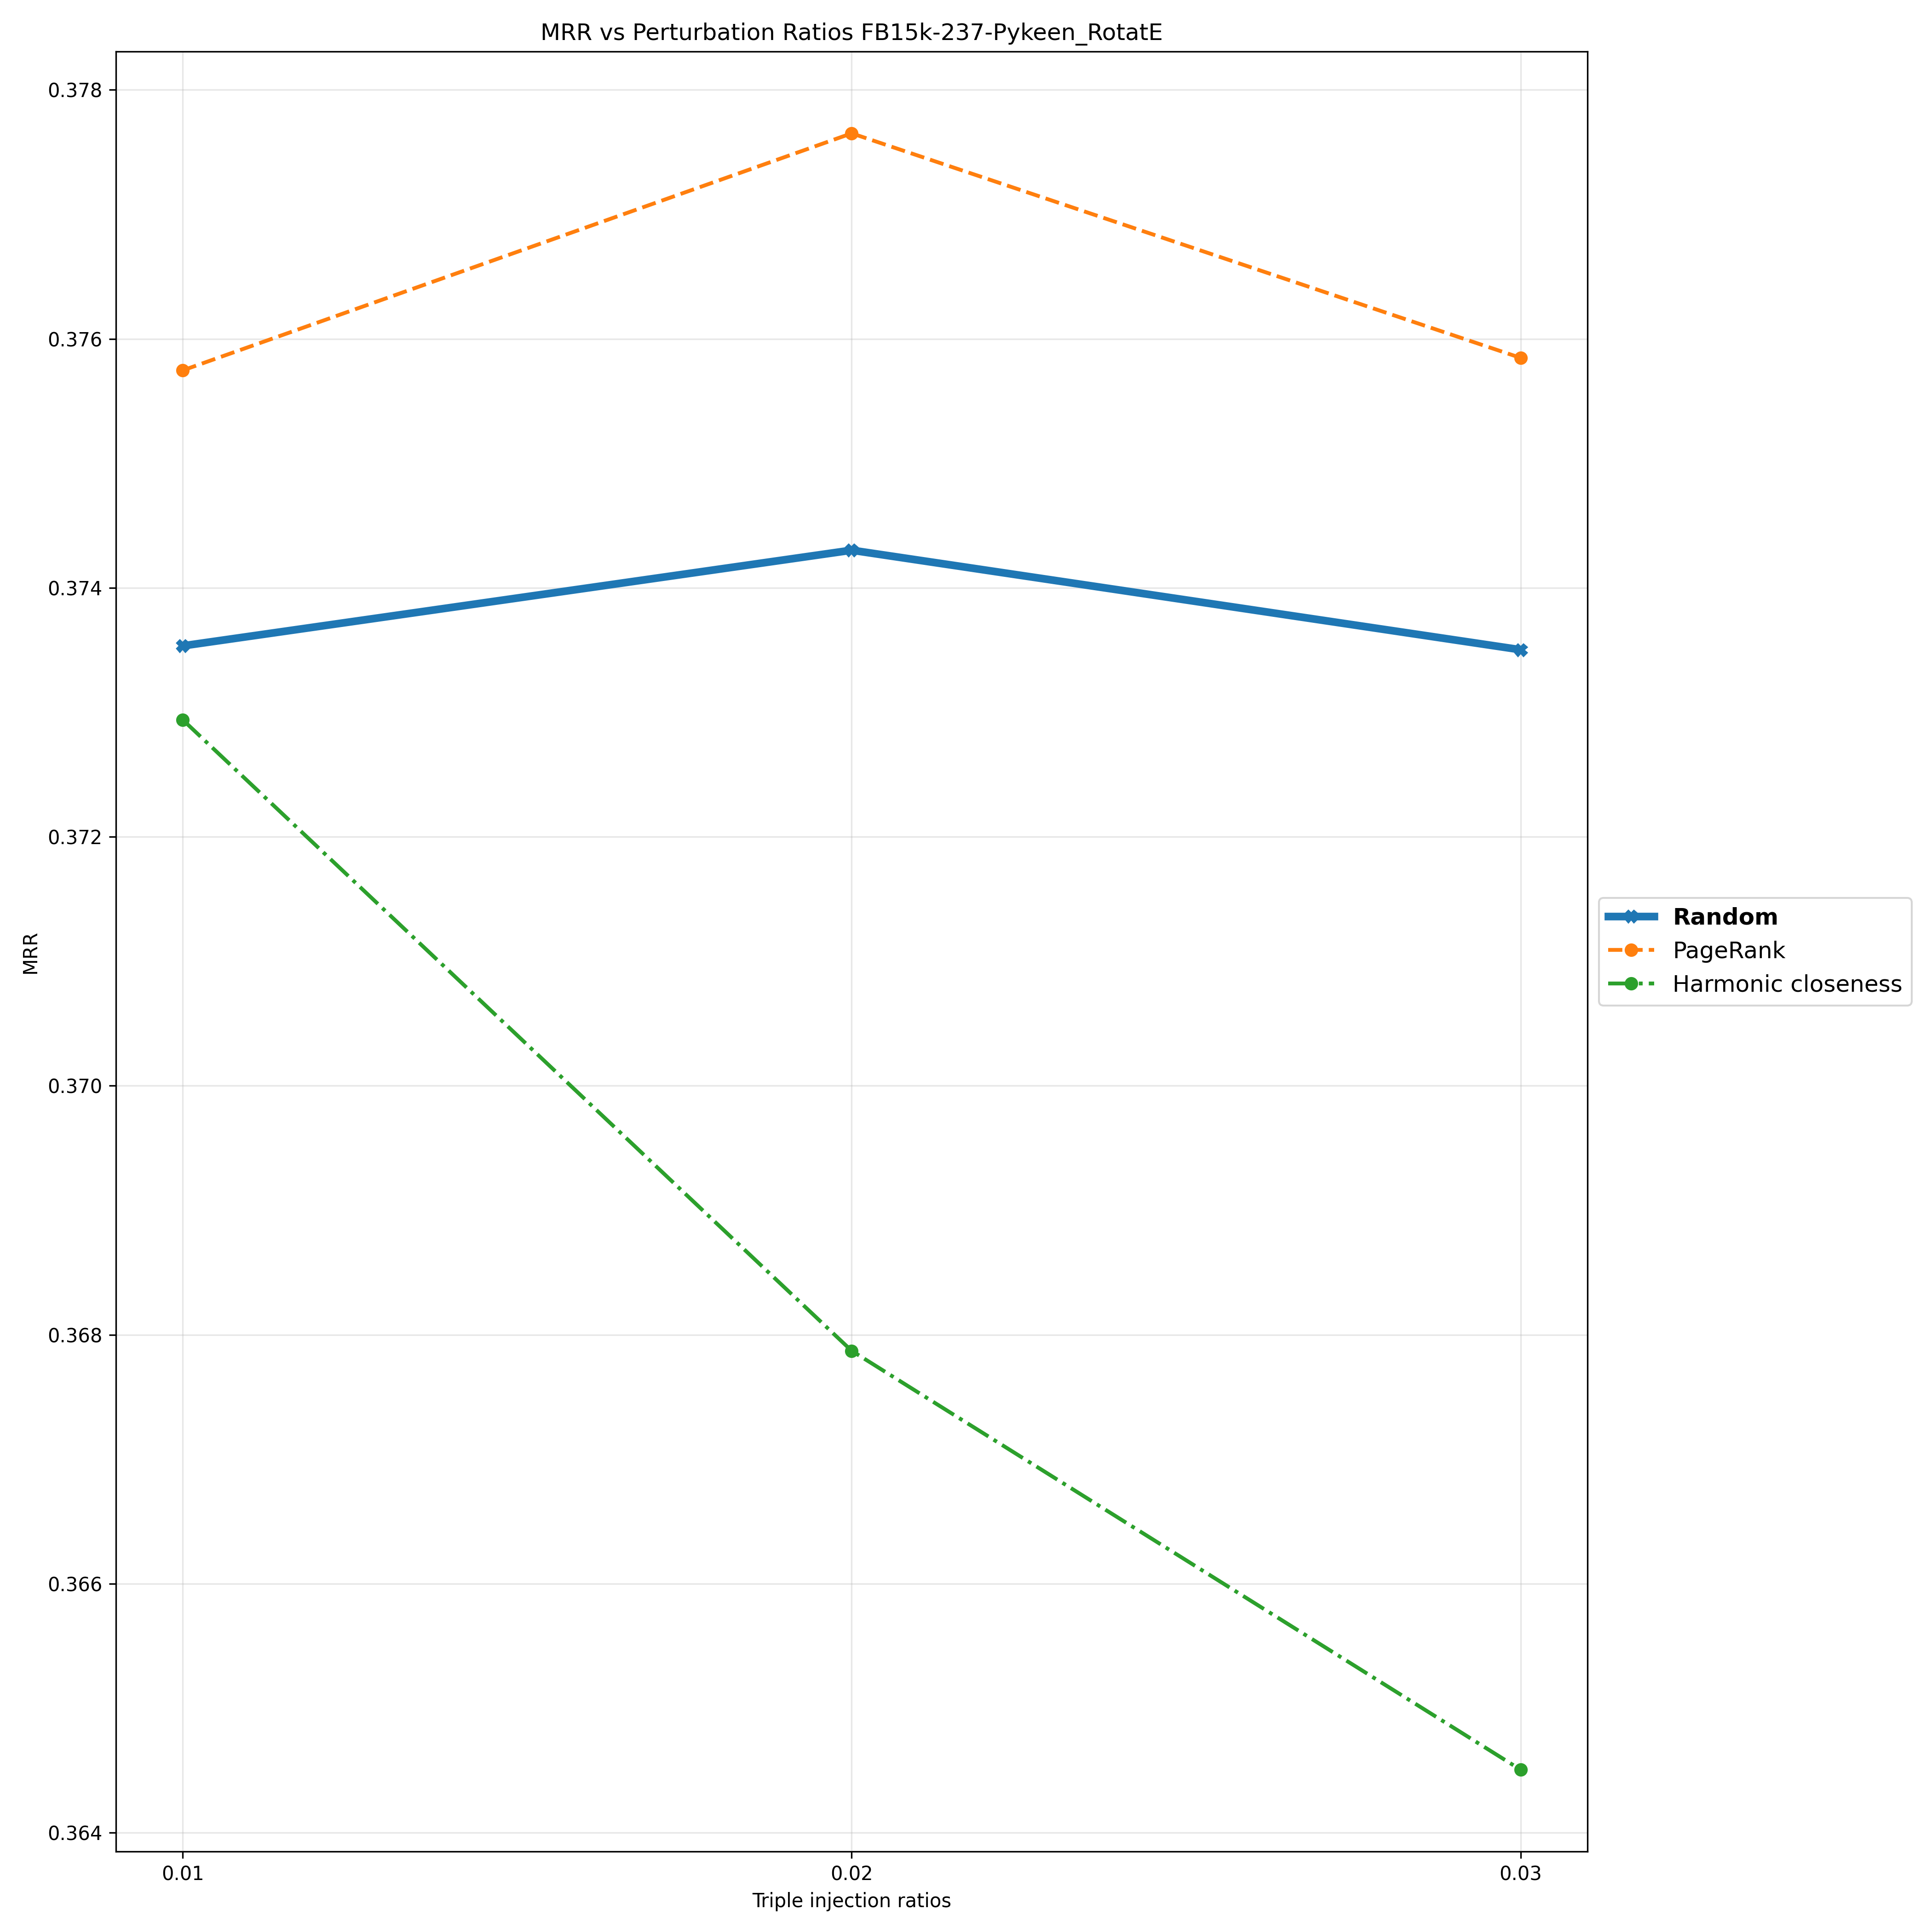

Data behind this chart, as committed beside it:
Triple Injection Ratios, 0.01, 0.02, 0.03
Random, 0.3735, 0.3743, 0.3735
PageRank, 0.3757, 0.3777, 0.3758
Harmonic closeness, 0.3729, 0.3679, 0.3645
